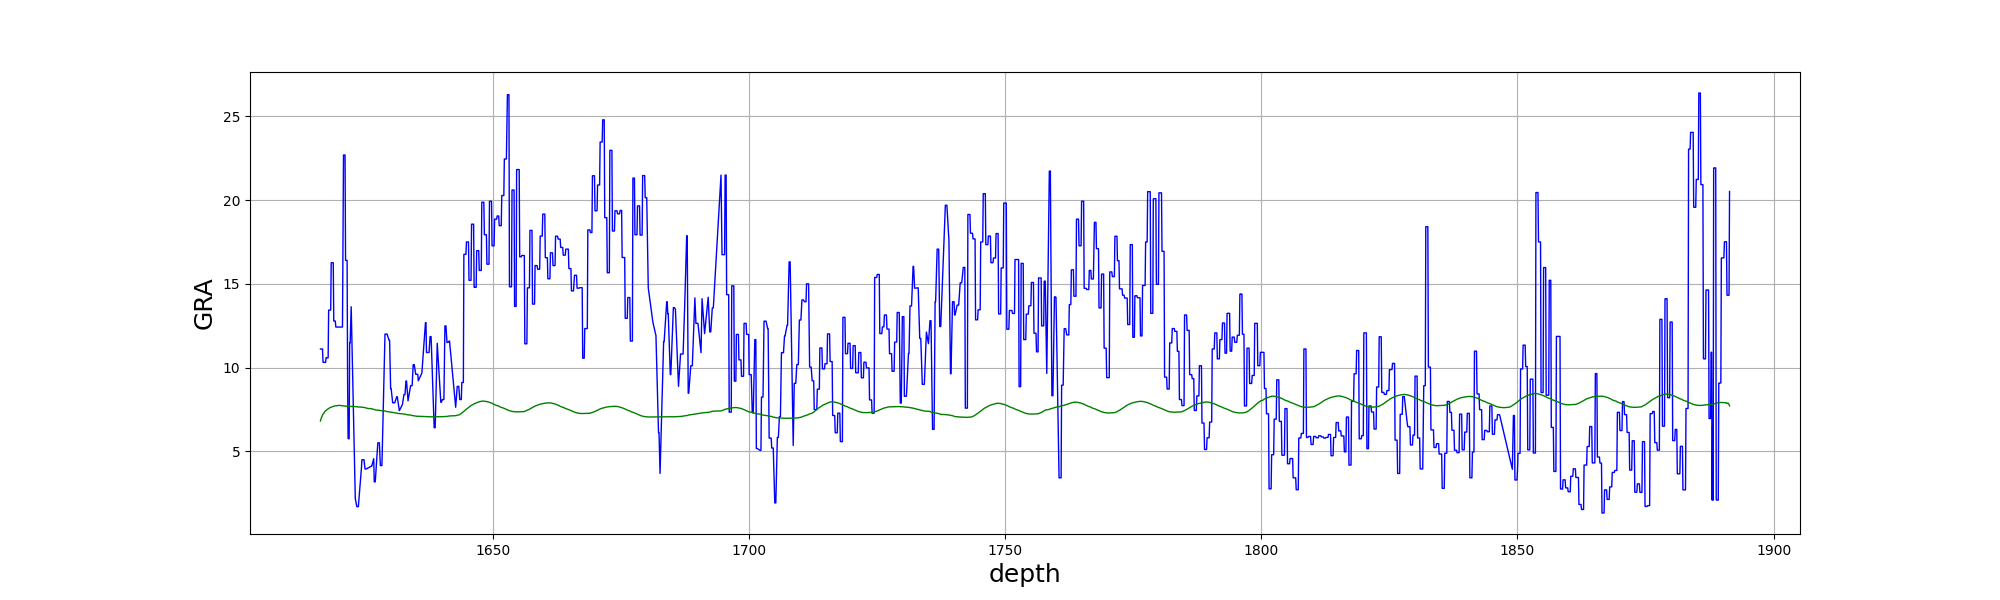

The table this chart was drawn from, first rows:
, depth, true, pre
0, 1616, 11.11, 6.812
1, 1616, 11.11, 6.936
2, 1616, 11.11, 7.005
3, 1617, 11.11, 7.074
4, 1617, 11.11, 7.138
5, 1617, 10.32, 7.226
6, 1617, 10.31, 7.263
7, 1617, 10.31, 7.287
8, 1617, 10.31, 7.354
9, 1617, 10.31, 7.389
10, 1617, 10.31, 7.417
11, 1617, 10.59, 7.444
12, 1618, 10.58, 7.478
13, 1618, 10.58, 7.5
14, 1618, 10.58, 7.519
15, 1618, 10.58, 7.539
16, 1618, 13.43, 7.565
17, 1618, 13.43, 7.586
18, 1618, 13.43, 7.599
19, 1618, 13.43, 7.617
20, 1618, 13.43, 7.628
21, 1618, 16.26, 7.641
22, 1618, 16.26, 7.649
23, 1619, 16.26, 7.661
24, 1619, 16.26, 7.677
25, 1619, 16.26, 7.69
26, 1619, 12.78, 7.698
27, 1619, 12.78, 7.705
28, 1619, 12.78, 7.713
29, 1619, 12.78, 7.713
30, 1619, 12.42, 7.718
31, 1619, 12.42, 7.723
32, 1620, 12.42, 7.725
33, 1620, 12.42, 7.724
34, 1620, 12.42, 7.737
35, 1620, 12.42, 7.743
36, 1620, 12.42, 7.745
37, 1620, 12.42, 7.74
38, 1620, 12.42, 7.738
39, 1620, 12.42, 7.737
40, 1620, 12.42, 7.733
41, 1620, 12.42, 7.729
42, 1620, 12.42, 7.727
43, 1621, 12.42, 7.726
44, 1621, 17.55, 7.722
45, 1621, 22.69, 7.716
46, 1621, 22.69, 7.711
47, 1621, 22.69, 7.703
48, 1621, 22.69, 7.7
49, 1621, 16.4, 7.691
50, 1621, 16.4, 7.694
51, 1621, 16.4, 7.697
52, 1622, 16.4, 7.699
53, 1622, 9.29, 7.701
54, 1622, 5.755, 7.702
55, 1622, 5.755, 7.693
56, 1622, 5.755, 7.693
57, 1622, 11.48, 7.691
58, 1622, 11.48, 7.684
59, 1622, 13.63, 7.682
... 2,293 more rows
